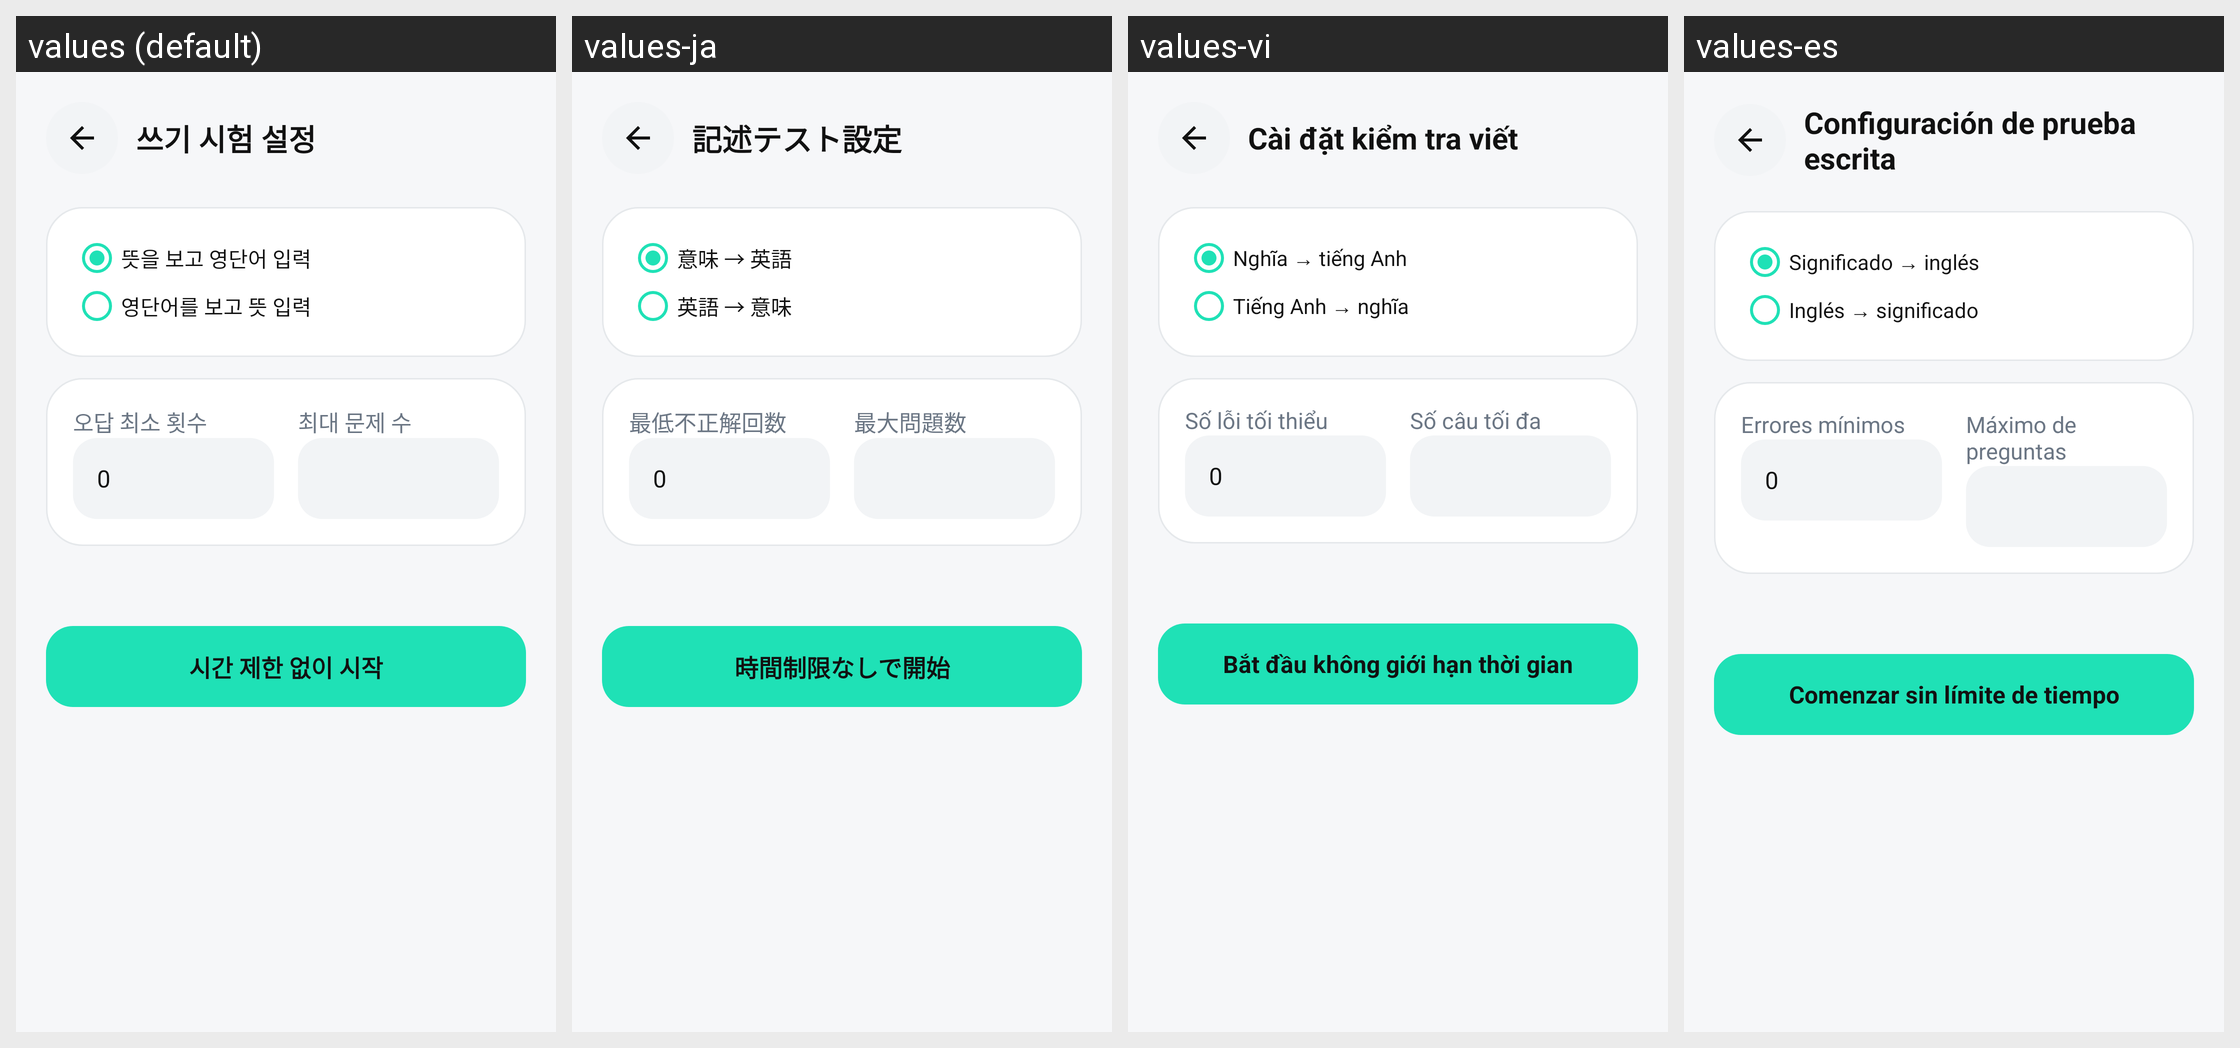

This grid shows one Android layout under several languages. Give, for every string resource on the screen, its name, the default text and each shown locale's text.
Android screen res/layout/activity_writing_setup.xml rendered under 4 locales, left to right: values (default), values-ja, values-vi, values-es. Device: Nexus 5 (rendered at 1080×1920; each locale shown at half size, 540×960, under a caption strip naming it); theme AppTheme.
Other locales in the repository, not shown: values-en, values-fr, values-zh.
Strings drawn on this screen, with the default value and each locale's value (text and hints the layout hard-codes, and strings that could not be matched under every locale, appear in the picture but are not listed):

writing_setup_title
  values: 쓰기 시험 설정
  values-ja: 記述テスト設定
  values-vi: Cài đặt kiểm tra viết
  values-es: Configuración de prueba escrita

writing_mode_meaning
  values: 뜻을 보고 영단어 입력
  values-ja: 意味 → 英語
  values-vi: Nghĩa → tiếng Anh
  values-es: Significado → inglés

writing_mode_term
  values: 영단어를 보고 뜻 입력
  values-ja: 英語 → 意味
  values-vi: Tiếng Anh → nghĩa
  values-es: Inglés → significado

writing_min_wrong
  values: 오답 최소 횟수
  values-ja: 最低不正解回数
  values-vi: Số lỗi tối thiểu
  values-es: Errores mínimos

writing_max_questions
  values: 최대 문제 수
  values-ja: 最大問題数
  values-vi: Số câu tối đa
  values-es: Máximo de preguntas

writing_start
  values: 시간 제한 없이 시작
  values-ja: 時間制限なしで開始
  values-vi: Bắt đầu không giới hạn thời gian
  values-es: Comenzar sin límite de tiempo
